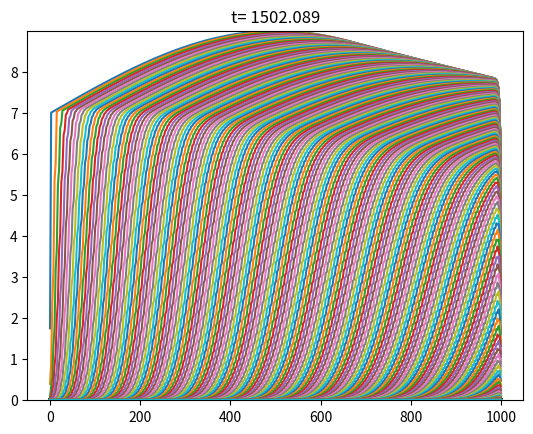

Here is the Python script that generated this plot:
import matplotlib.pyplot as plt
import numpy as np
import math

# the PDE is written as it follows:
# U_t + A*U_x + B*U = f(x,t)
# Where each component is described in these forms:
# U_t = {U(x,t+1)-0.5*U(x+1,t)-0.5*U(x-1,t)}/dt
# U_x = {U(x+1,t)-U(x-1,t)}/(2*dx)
# A Lax-Friedrichs Finite Difference Scheme will be assembled 

# setting values for PDE constants A and B (cannot be zero!)
# A and B can be variables, depending of U, x and t.
# For now, they're constants.
A_factor = 3  # How fast the solution moves
B_factor = 0.001  # How fast the solution decays

# setting x-domain
x_lower = 0
x_upper = 1000
x_interval = 400
dx = (x_upper-x_lower)/(x_interval-1) # there is no x-axis restriction
x_range = np.linspace(x_lower, x_upper,x_interval)
# Note: boundary values can be inside the x-range, this is not a BVP

# Stability conditions for dt are submitted to the
# Courant-Friedrichs-Lewy Condition -> abs(A_factor*f_lambda) <= 1
critical_lambda = 1/abs(A_factor)
f_lambda = 0.5*critical_lambda
dt = dx*f_lambda
timesteps = 3600
initial_t = 0

# Matrix creation
mbase = np.zeros(shape=(x_interval,x_interval))
np.fill_diagonal(mbase, - B_factor*dt)
initial_u = 7 + np.sin(x_range*(math.pi/(x_upper-x_lower)))*2
x_min = 0
x_max = max(initial_u)

for i in range(0,x_interval-1):
    mbase[i,(i+1)] = 0.5 - 0.5*(A_factor*dt/dx)
    mbase[(i+1),i] = 0.5 + 0.5*(A_factor*dt/dx)

u_prev = initial_u
t_prev = initial_t

for i in range(0,timesteps):
    t_prev = t_prev + dt
    ans = np.dot(mbase,u_prev)
    u_prev = ans
    x = np.asarray(x_range)
    y = np.asarray(ans)
    tx = i % 5
    if (tx == 0):
        plt.plot(x,y)
        plt.ylim(x_min,x_max)
        plt.title('t= '+str(np.round(t_prev,3)))
        plt.show()
        

